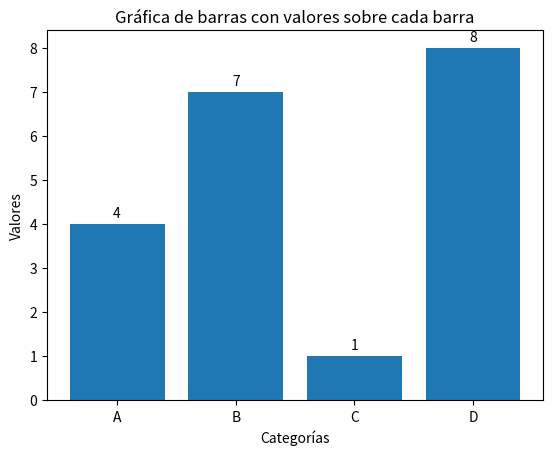

Write the Python code that produced this figure.
import matplotlib.pyplot as plt

# Datos para la gráfica de barras
categorias = ['A', 'B', 'C', 'D']
valores = [4, 7, 1, 8]

# Crear la gráfica de barras
plt.bar(categorias, valores)

# Agregar los valores encima de cada barra
for i, valor in enumerate(valores):
    plt.text(i, valor + 0.1, str(valor), ha='center', va='bottom', fontsize=10, color='black')

# Opciones de la gráfica
plt.xlabel('Categorías')
plt.ylabel('Valores')
plt.title('Gráfica de barras con valores sobre cada barra')

# Mostrar la gráfica
plt.show()
